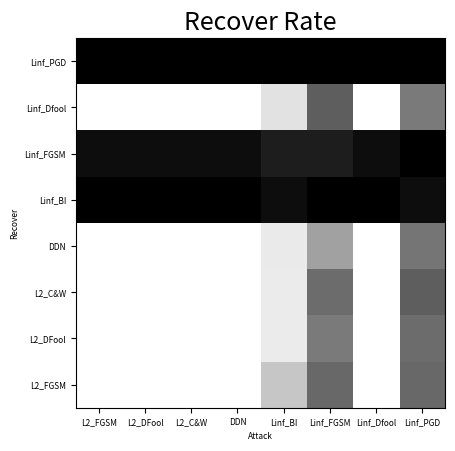

Source code (Python):
import numpy as np
import matplotlib.pyplot as plt
import matplotlib.cm as cm
import matplotlib

font = {'size': 6}

matplotlib.rc('font', **font)


x = [[3, 3, 3, 3, 2, 1, 3, 1], [20, 20, 20, 20, 17, 8, 20, 7], [20, 20, 20, 20, 17, 7, 20, 6], [13, 13, 13, 13, 11, 7,
                                                                                                13, 5], [0, 0, 0, 0, 1, 0, 0, 1], [1, 1, 1, 1, 2, 2, 1, 0], [20, 20, 20, 20, 16, 6, 20, 8], [0, 0, 0, 0, 0, 0, 0, 0]]
y = [[3, 3, 3, 3, 3, 3, 3, 3], [20, 20, 20, 20, 20, 20, 20, 20], [20, 20, 20, 20, 20, 20, 20, 20], [13, 13, 13, 13, 13, 13, 13, 13], [
    20, 20, 20, 20, 20, 20, 20, 20], [20, 20, 20, 20, 20, 20, 20, 20], [20, 20, 20, 20, 20, 20, 20, 20], [20, 20, 20, 20, 20, 20, 20, 20]]

z = [[0 for _ in range(8)]
     for _ in range(8)]

for i in range(8):
    for j in range(8):
        z[i][j] = x[i][j]/y[i][j]
z = z[::-1]
print(z)

fig = plt.figure()
ax1 = fig.add_subplot(111)
ax1.imshow(z, interpolation='none', cmap=cm.Greys_r)

x_label_list = ['L2_FGSM', 'L2_DFool', 'L2_C&W', 'DDN',
                'Linf_BI', 'Linf_FGSM', 'Linf_Dfool', 'Linf_PGD']
ax1.set_xticks([0, 1, 2, 3, 4, 5, 6, 7])
ax1.set_xticklabels(x_label_list)
ax1.set_yticks([7, 6, 5, 4, 3, 2, 1, 0])
ax1.set_yticklabels(x_label_list)

plt.title('Recover Rate', fontsize=18)
plt.xlabel('Attack')
plt.ylabel('Recover')

plt.show()
